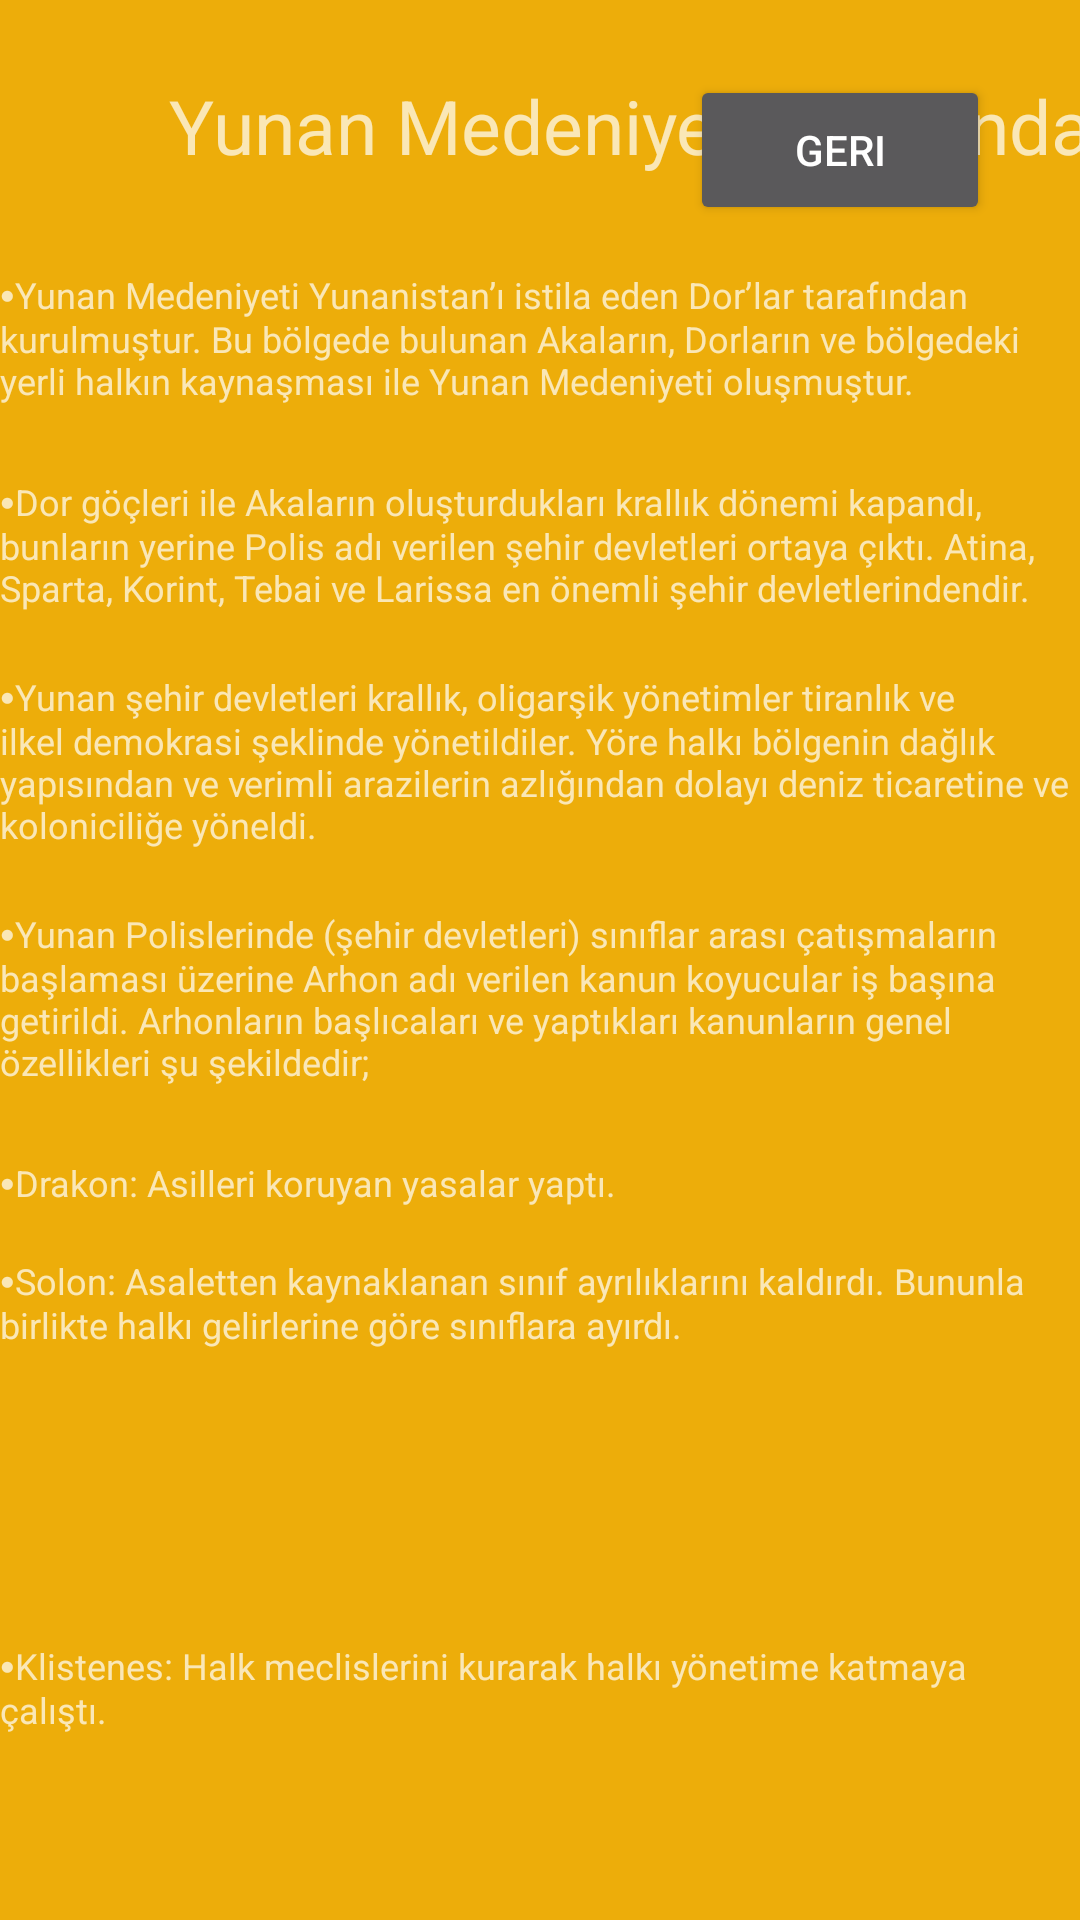

Android layout source for this screen:
<!-- AndroidManifest.xml: application theme Theme.AppCompat.NoActionBar -->
<!-- res/layout/activity_yunan.xml -->
<?xml version="1.0" encoding="utf-8"?>
<androidx.constraintlayout.widget.ConstraintLayout xmlns:android="http://schemas.android.com/apk/res/android"
    xmlns:app="http://schemas.android.com/apk/res-auto"
    xmlns:tools="http://schemas.android.com/tools"
    android:layout_width="match_parent"
    android:layout_height="match_parent"
    tools:context=".YunanActivity"
    android:background="#EDAD0A">


    <TextView
        android:id="@+id/textView"
        android:layout_width="wrap_content"
        android:layout_height="33dp"
        android:layout_marginStart="30dp"
        android:layout_marginTop="25dp"
        android:duplicateParentState="false"
        android:text="@string/Yunan"
        android:textAlignment="center"
        android:textSize="25sp"
        app:layout_constraintStart_toStartOf="parent"
        app:layout_constraintTop_toTopOf="parent" />

    <Button
        android:id="@+id/geri_button"
        android:layout_width="100dp"
        android:layout_height="50dp"
        android:layout_marginTop="25dp"
        android:layout_marginEnd="30dp"
        android:text="@string/geri_button"
        app:layout_constraintEnd_toEndOf="parent"
        app:layout_constraintTop_toTopOf="parent" />

    <TextView
        android:id="@+id/textView2"
        android:layout_width="wrap_content"
        android:layout_height="wrap_content"
        android:layout_marginTop="32dp"
        android:text="@string/yunan_text1"
        android:textSize="12dp"
        app:layout_constraintEnd_toEndOf="parent"
        app:layout_constraintHorizontal_bias="1.0"
        app:layout_constraintStart_toStartOf="parent"
        app:layout_constraintTop_toBottomOf="@+id/textView" />

    <TextView
        android:id="@+id/textView40"
        android:layout_width="wrap_content"
        android:layout_height="wrap_content"
        android:layout_marginTop="24dp"
        android:text="@string/yunan_text2"
        android:textSize="12dp"
        app:layout_constraintEnd_toEndOf="parent"
        app:layout_constraintStart_toStartOf="parent"
        app:layout_constraintTop_toBottomOf="@+id/textView2" />

    <TextView
        android:id="@+id/textView41"
        android:layout_width="wrap_content"
        android:layout_height="wrap_content"
        android:layout_marginTop="20dp"
        android:text="@string/yunan_text3"
        android:textSize="12dp"
        app:layout_constraintEnd_toEndOf="parent"
        app:layout_constraintStart_toStartOf="parent"
        app:layout_constraintTop_toBottomOf="@+id/textView40" />

    <TextView
        android:id="@+id/textView42"
        android:layout_width="wrap_content"
        android:layout_height="wrap_content"
        android:layout_marginTop="20dp"
        android:textSize="12dp"
        android:text="@string/yunan_text4"
        app:layout_constraintEnd_toEndOf="parent"
        app:layout_constraintStart_toStartOf="parent"
        app:layout_constraintTop_toBottomOf="@+id/textView41" />

    <TextView
        android:id="@+id/textView43"
        android:layout_width="wrap_content"
        android:layout_height="wrap_content"
        android:layout_marginTop="24dp"
        android:textSize="12dp"
        android:text="@string/yunan_text5"
        app:layout_constraintEnd_toEndOf="parent"
        app:layout_constraintHorizontal_bias="0.0"
        app:layout_constraintStart_toStartOf="parent"
        app:layout_constraintTop_toBottomOf="@+id/textView42" />

    <TextView
        android:id="@+id/textView44"
        android:layout_width="wrap_content"
        android:layout_height="wrap_content"
        android:layout_marginTop="16dp"
        android:text="@string/yunan_text6"
        android:textSize="12dp"
        app:layout_constraintEnd_toEndOf="parent"
        app:layout_constraintHorizontal_bias="0.0"
        app:layout_constraintStart_toStartOf="parent"
        app:layout_constraintTop_toBottomOf="@+id/textView43" />

    <TextView
        android:id="@+id/textView45"
        android:layout_width="wrap_content"
        android:layout_height="wrap_content"
        android:text="@string/yunan_text7"
        android:textSize="12dp"
        app:layout_constraintBottom_toBottomOf="parent"
        app:layout_constraintEnd_toEndOf="parent"
        app:layout_constraintHorizontal_bias="0.0"
        app:layout_constraintStart_toStartOf="parent"
        app:layout_constraintTop_toBottomOf="@+id/textView44"
        app:layout_constraintVertical_bias="0.611" />
</androidx.constraintlayout.widget.ConstraintLayout>
<!-- resources referenced by this layout -->
<resources>
  <string name="Yunan">Yunan Medeniyeti Hakkında Bilgiler</string>
  <string name="geri_button">Geri</string>
  <string name="yunan_text1">⦁Yunan Medeniyeti Yunanistan’ı istila eden Dor’lar tarafından kurulmuştur. Bu bölgede bulunan Akaların, Dorların ve bölgedeki yerli halkın kaynaşması ile Yunan Medeniyeti oluşmuştur. </string>
  <string name="yunan_text2">⦁Dor göçleri ile Akaların oluşturdukları krallık dönemi kapandı, bunların yerine Polis adı verilen şehir devletleri ortaya çıktı. Atina, Sparta, Korint, Tebai ve Larissa en önemli şehir devletlerindendir. </string>
  <string name="yunan_text3">⦁Yunan şehir devletleri krallık, oligarşik yönetimler tiranlık ve ilkel demokrasi şeklinde yönetildiler. Yöre halkı bölgenin dağlık yapısından ve verimli arazilerin azlığından dolayı deniz ticaretine ve koloniciliğe yöneldi.</string>
  <string name="yunan_text4">⦁Yunan Polislerinde (şehir devletleri) sınıflar arası çatışmaların başlaması üzerine Arhon adı verilen kanun koyucular iş başına getirildi. Arhonların başlıcaları ve yaptıkları kanunların genel özellikleri şu şekildedir;</string>
  <string name="yunan_text5">⦁Drakon: Asilleri koruyan yasalar yaptı. </string>
  <string name="yunan_text6">⦁Solon: Asaletten kaynaklanan sınıf ayrılıklarını kaldırdı. Bununla birlikte halkı gelirlerine göre sınıflara ayırdı.</string>
  <string name="yunan_text7">⦁Klistenes: Halk meclislerini kurarak halkı yönetime katmaya çalıştı. </string>
</resources>
